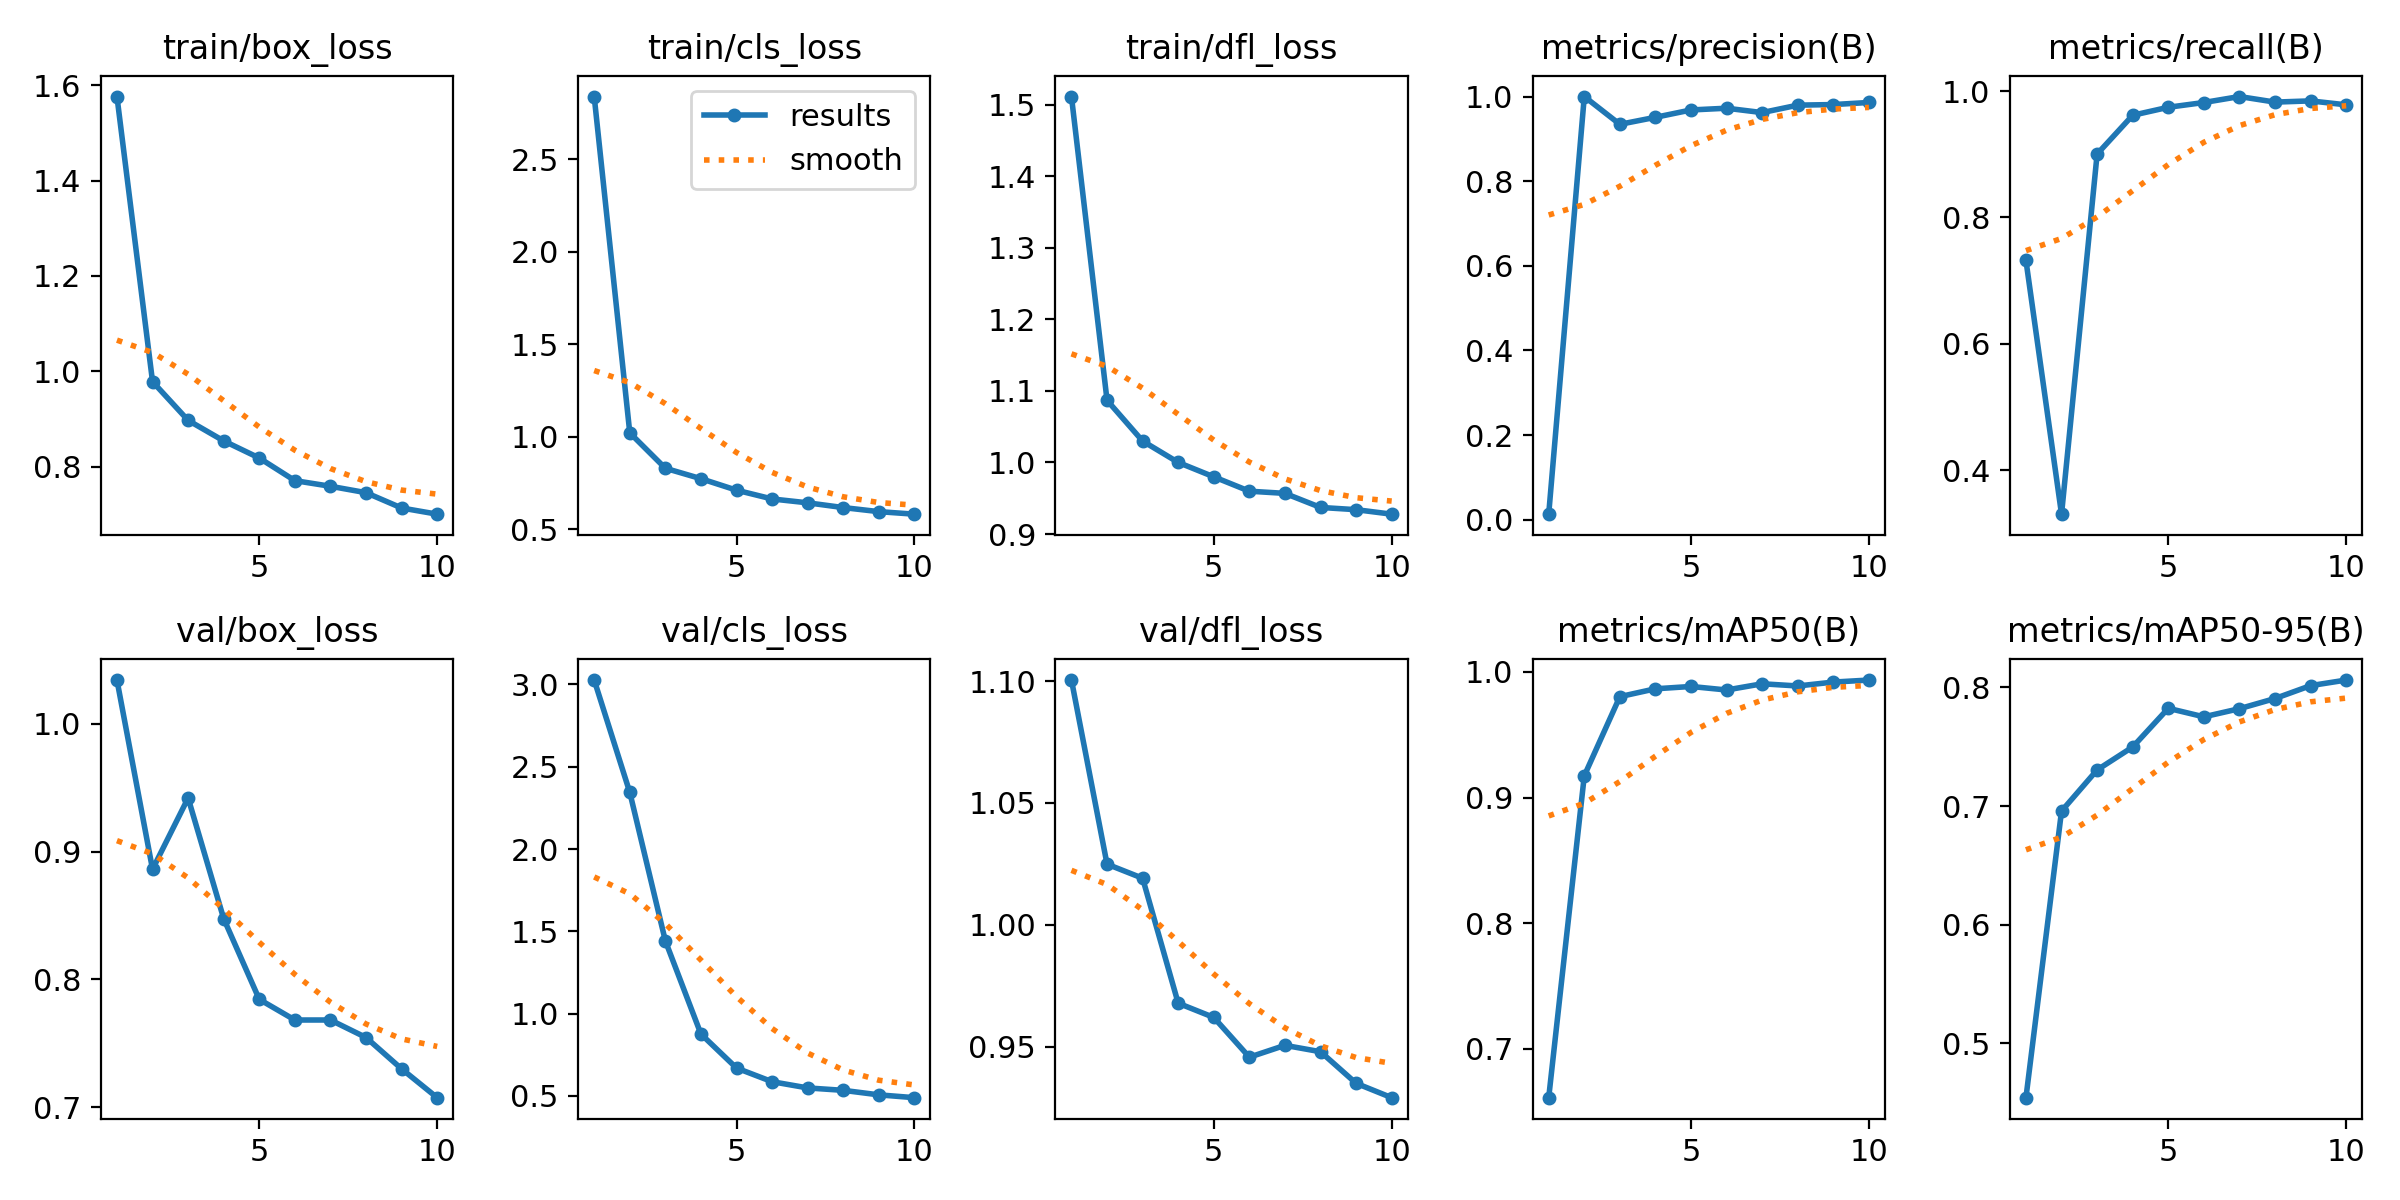

The table this chart was drawn from, first rows:
epoch, time, train/box_loss, train/cls_loss, train/dfl_loss, metrics/precision(B), metrics/recall(B), metrics/mAP50(B), metrics/mAP50-95(B), val/box_loss, val/cls_loss, val/dfl_loss, lr/pg0, lr/pg1, lr/pg2
1, 55.35, 1.576, 2.838, 1.511, 0.01313, 0.732, 0.6612, 0.4543, 1.034, 3.027, 1.1, 0.0003111, 0.0003111, 0.0003111
2, 65.02, 0.9783, 1.02, 1.087, 1, 0.3305, 0.9174, 0.6958, 0.8861, 2.344, 1.025, 0.0005706, 0.0005706, 0.0005706
3, 75.84, 0.8971, 0.8286, 1.03, 0.9344, 0.9004, 0.9803, 0.7304, 0.9419, 1.441, 1.019, 0.0007663, 0.0007663, 0.0007663
4, 85.72, 0.854, 0.7724, 1, 0.9509, 0.9618, 0.9866, 0.7498, 0.8475, 0.8754, 0.9678, 0.000781, 0.000781, 0.000781
5, 94.55, 0.8181, 0.7103, 0.9799, 0.9683, 0.9744, 0.9884, 0.7824, 0.7843, 0.6688, 0.962, 0.000671, 0.000671, 0.000671
6, 104.3, 0.7707, 0.6628, 0.9599, 0.9724, 0.9819, 0.9856, 0.7752, 0.7681, 0.5858, 0.9456, 0.0005611, 0.0005611, 0.0005611
7, 114, 0.7589, 0.6419, 0.9568, 0.9621, 0.9914, 0.9906, 0.782, 0.7681, 0.548, 0.9505, 0.0004511, 0.0004511, 0.0004511
8, 122.9, 0.7454, 0.6163, 0.9372, 0.9797, 0.9826, 0.9888, 0.7906, 0.7544, 0.5334, 0.9479, 0.0003411, 0.0003411, 0.0003411
9, 133.2, 0.7133, 0.5943, 0.9341, 0.9811, 0.9845, 0.9919, 0.8015, 0.7299, 0.5059, 0.9349, 0.0002311, 0.0002311, 0.0002311
10, 143.2, 0.7003, 0.5806, 0.9278, 0.986, 0.9783, 0.9936, 0.8062, 0.7073, 0.4888, 0.929, 0.0001211, 0.0001211, 0.0001211
